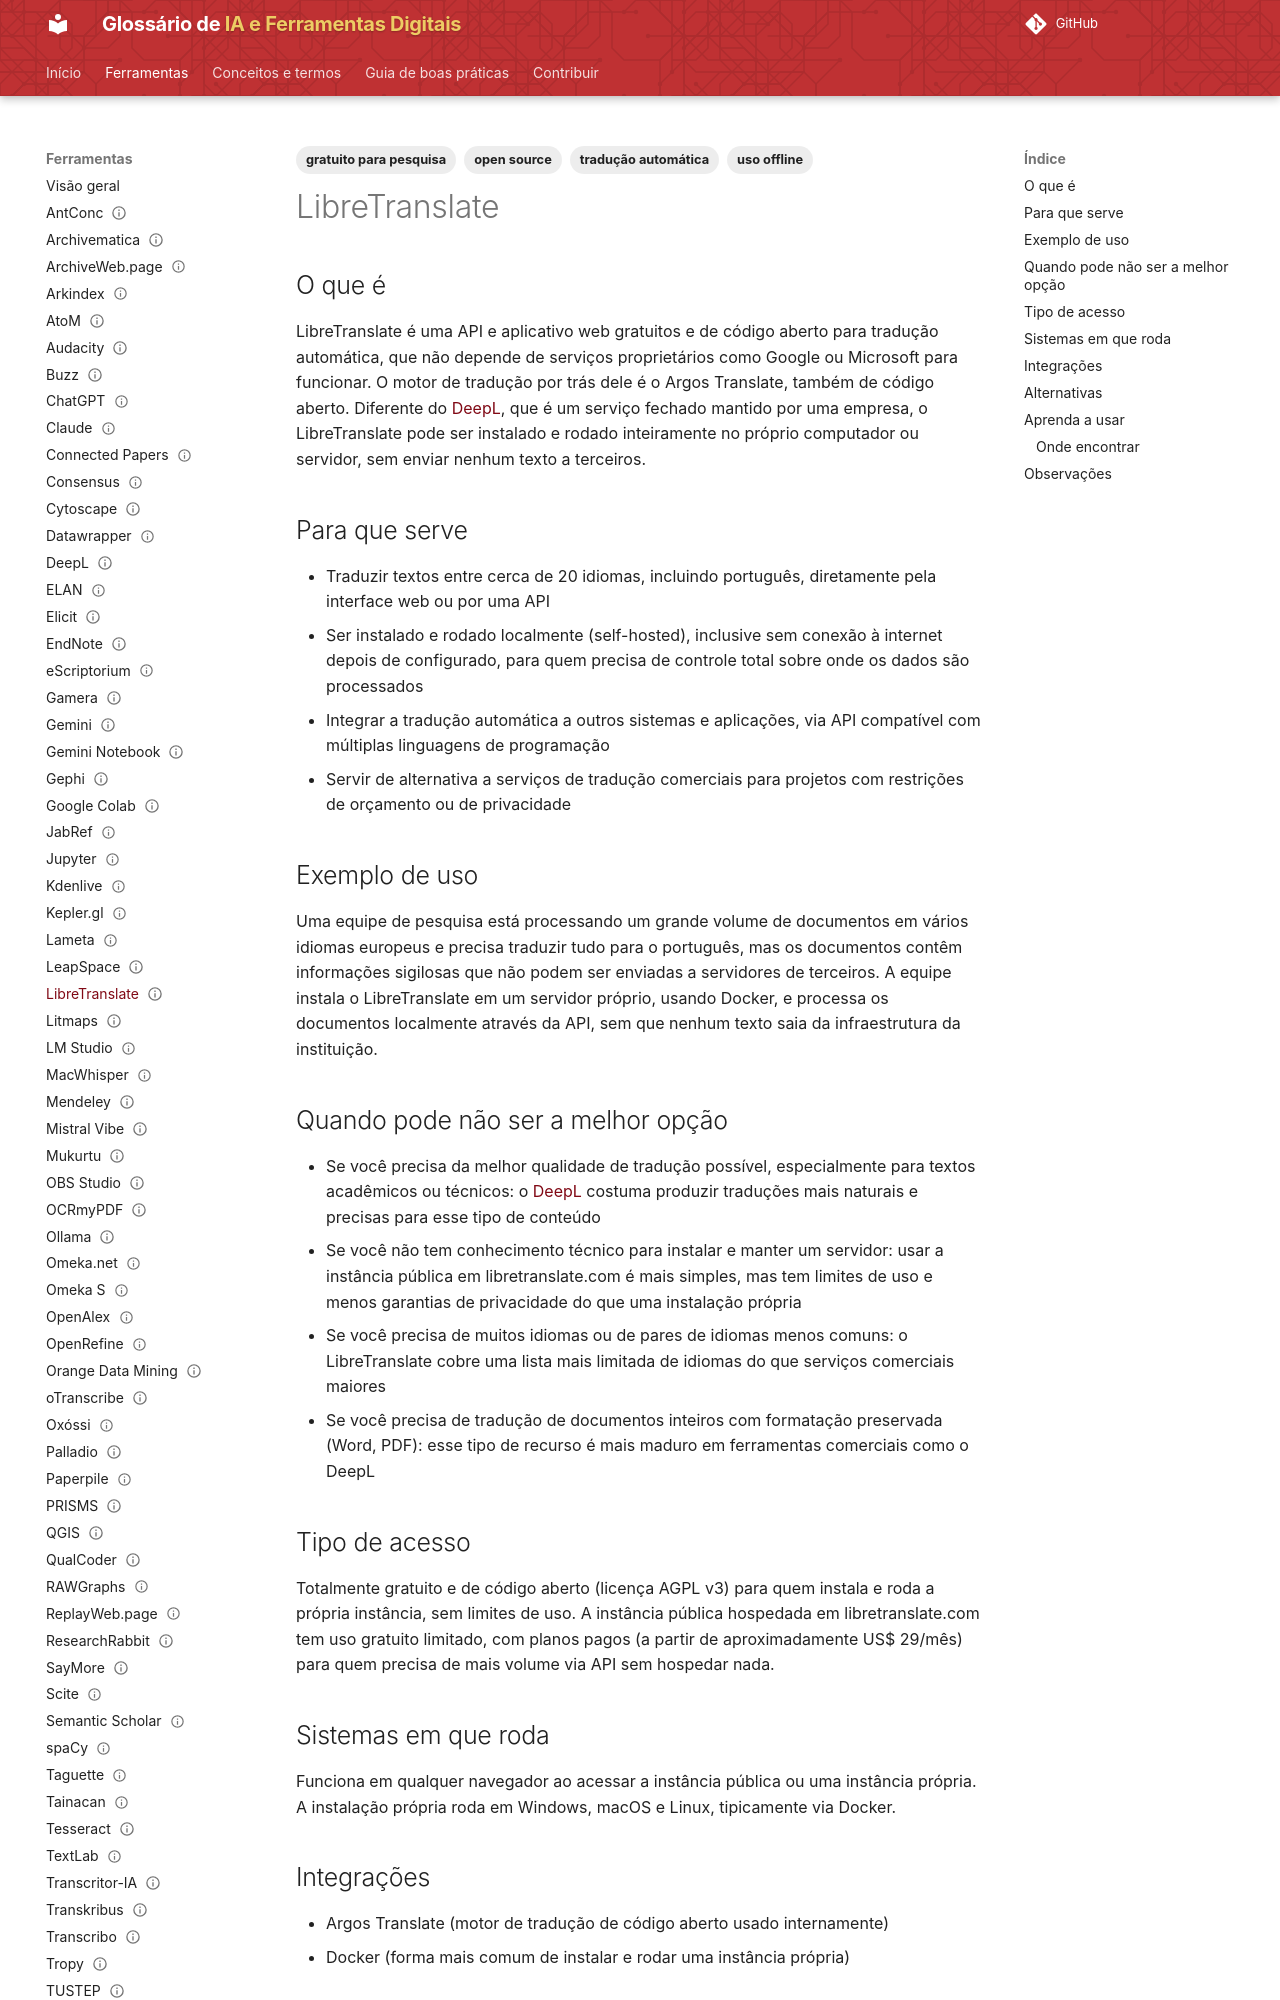

repository: lucchesia/iaguia-coc-fiocruz · page: ferramentas/libretranslate/index.html · generator: mkdocs

---
title: "LibreTranslate"
slug: "libretranslate"

entry_type: "ferramenta"
tool_type: "serviço web"

category: "tradução"

tags:
  - tradução automática
  - open source
  - uso offline
  - gratuito para pesquisa
aliases: []

source_model: aberto
software_license: AGPL-3.0
access_model: gratuito

systems:
  - Web
  - Windows
  - macOS
  - Linux
curva_aprendizado: "baixa a moderada"
integrations:
  - Argos Translate
  - Docker

concepts: []
alternatives:
  - DeepL
  - Google Tradutor
  - Argos Translate

official_site: "https://libretranslate.com/"
documentation: "https://docs.libretranslate.com/"
forum: "não disponível"
repository: "https://github.com/LibreTranslate/LibreTranslate"

caveats:
  - requer infraestrutura própria
  - requer conhecimentos técnicos
learning_resources: []
academic_use: []
tool_status: ativa
status: publicado
reviewed: true
last_reviewed: "2026-08-20"
---

## O que é

LibreTranslate é uma API e aplicativo web gratuitos e de código aberto para tradução automática, que não depende de serviços proprietários como Google ou Microsoft para funcionar. O motor de tradução por trás dele é o Argos Translate, também de código aberto. Diferente do [DeepL](deepl.md), que é um serviço fechado mantido por uma empresa, o LibreTranslate pode ser instalado e rodado inteiramente no próprio computador ou servidor, sem enviar nenhum texto a terceiros.

## Para que serve

- Traduzir textos entre cerca de 20 idiomas, incluindo português, diretamente pela interface web ou por uma API
- Ser instalado e rodado localmente (self-hosted), inclusive sem conexão à internet depois de configurado, para quem precisa de controle total sobre onde os dados são processados
- Integrar a tradução automática a outros sistemas e aplicações, via API compatível com múltiplas linguagens de programação
- Servir de alternativa a serviços de tradução comerciais para projetos com restrições de orçamento ou de privacidade

## Exemplo de uso

Uma equipe de pesquisa está processando um grande volume de documentos em vários idiomas europeus e precisa traduzir tudo para o português, mas os documentos contêm informações sigilosas que não podem ser enviadas a servidores de terceiros. A equipe instala o LibreTranslate em um servidor próprio, usando Docker, e processa os documentos localmente através da API, sem que nenhum texto saia da infraestrutura da instituição.

## Quando pode não ser a melhor opção

- Se você precisa da melhor qualidade de tradução possível, especialmente para textos acadêmicos ou técnicos: o [DeepL](deepl.md) costuma produzir traduções mais naturais e precisas para esse tipo de conteúdo
- Se você não tem conhecimento técnico para instalar e manter um servidor: usar a instância pública em libretranslate.com é mais simples, mas tem limites de uso e menos garantias de privacidade do que uma instalação própria
- Se você precisa de muitos idiomas ou de pares de idiomas menos comuns: o LibreTranslate cobre uma lista mais limitada de idiomas do que serviços comerciais maiores
- Se você precisa de tradução de documentos inteiros com formatação preservada (Word, PDF): esse tipo de recurso é mais maduro em ferramentas comerciais como o DeepL
